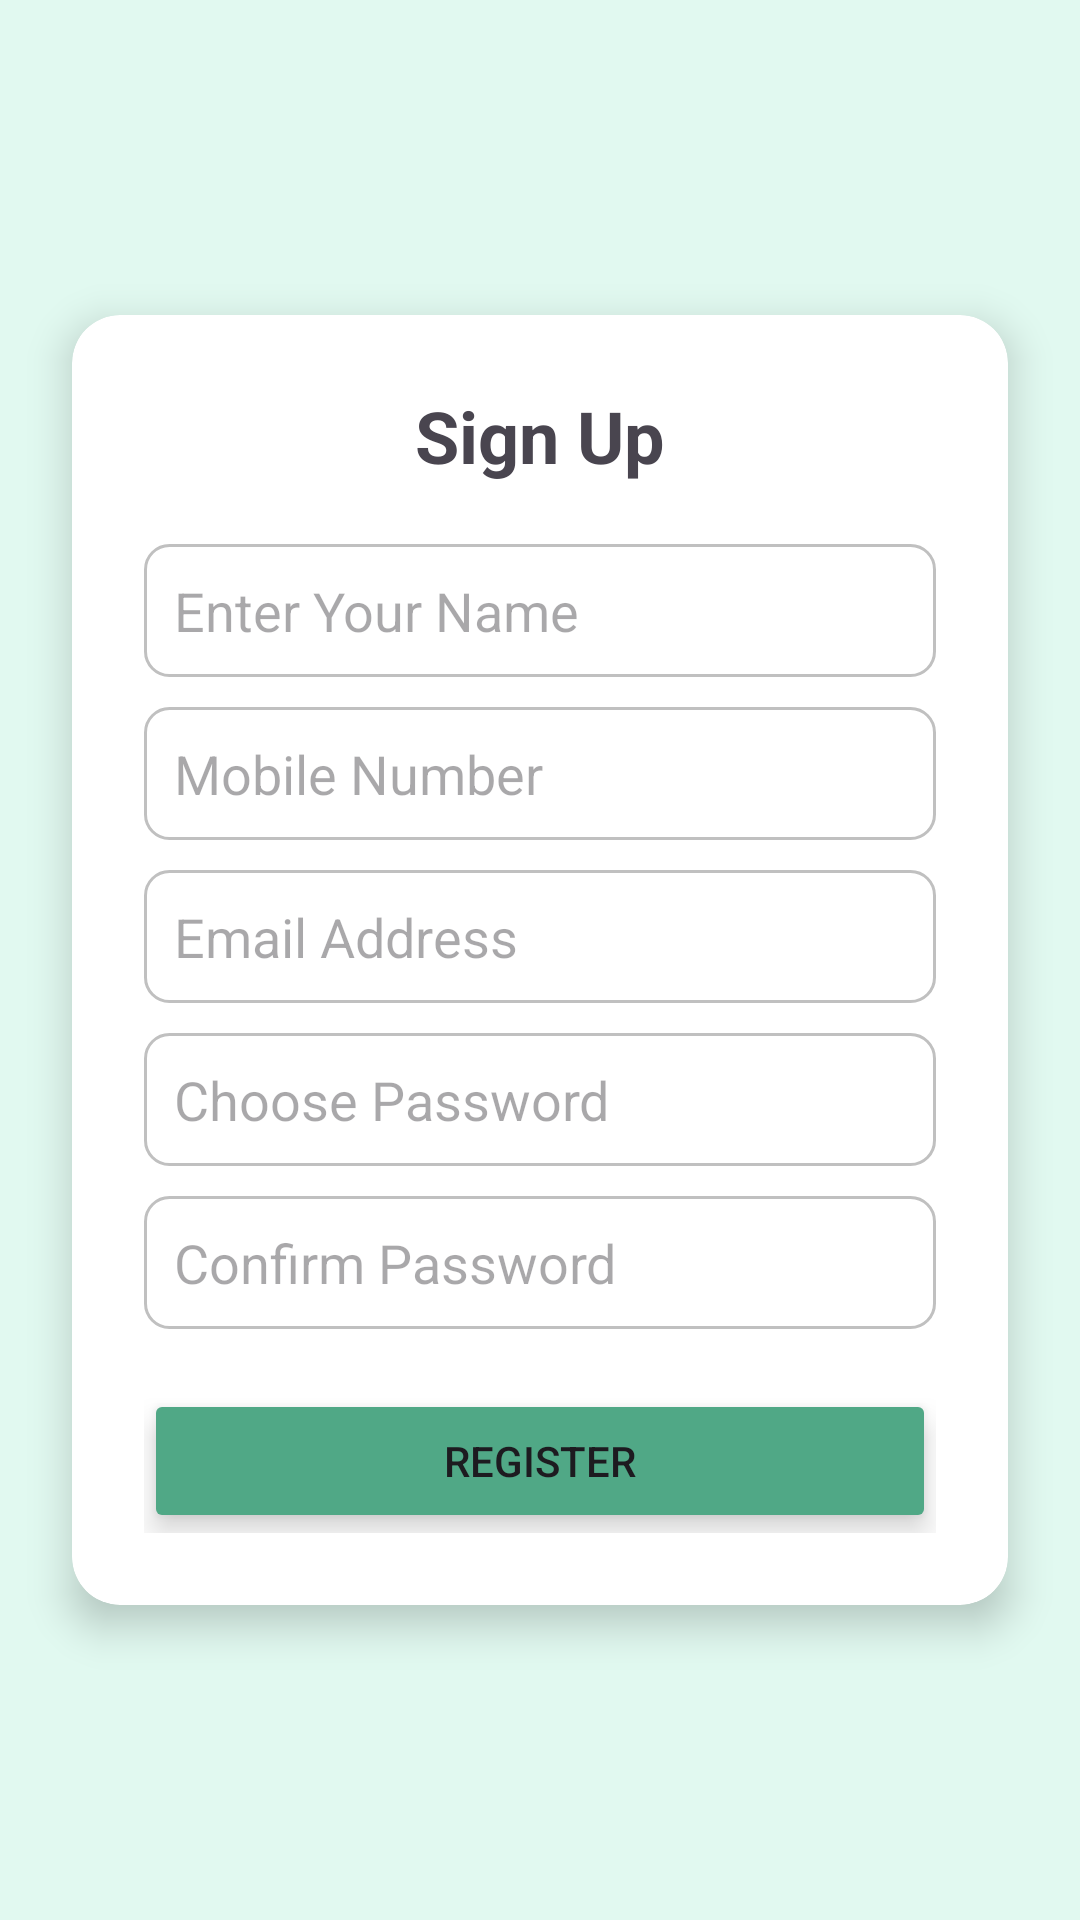

Layout XML and referenced resources for this Android screen:
<!-- AndroidManifest.xml: application theme Theme.LifeSync -->
<!-- res/layout/signup.xml -->
<?xml version="1.0" encoding="utf-8"?>
<LinearLayout
    xmlns:android="http://schemas.android.com/apk/res/android"
    xmlns:card_view="http://schemas.android.com/apk/res-auto"
    android:layout_width="match_parent"
    android:layout_height="match_parent"
    android:gravity="center"
    android:background="#E1F9F0">

    <androidx.cardview.widget.CardView
        android:layout_width="match_parent"
        android:layout_height="wrap_content"
        android:layout_margin="24dp"
        card_view:cardCornerRadius="16dp"
        card_view:cardElevation="8dp">

        <ScrollView
            android:layout_width="match_parent"
            android:layout_height="wrap_content">

            <LinearLayout
                android:layout_width="match_parent"
                android:layout_height="wrap_content"
                android:orientation="vertical"
                android:padding="24dp">

                <TextView
                    android:text="Sign Up"
                    android:textSize="24sp"
                    android:textStyle="bold"
                    android:layout_gravity="center"
                    android:layout_marginBottom="20dp"
                    android:layout_width="wrap_content"
                    android:layout_height="wrap_content"/>

                <EditText
                    android:id="@+id/etName"
                    android:hint="Enter Your Name"
                    android:layout_width="match_parent"
                    android:layout_height="wrap_content"
                    android:padding="10dp"
                    android:background="@drawable/edittext_glow" />

                <EditText
                    android:id="@+id/etMobile"
                    android:hint="Mobile Number"
                    android:inputType="phone"
                    android:layout_width="match_parent"
                    android:layout_height="wrap_content"
                    android:layout_marginTop="10dp"
                    android:padding="10dp"
                    android:background="@drawable/edittext_glow" />

                <EditText
                    android:id="@+id/etEmail"
                    android:hint="Email Address"
                    android:inputType="textEmailAddress"
                    android:layout_width="match_parent"
                    android:layout_height="wrap_content"
                    android:layout_marginTop="10dp"
                    android:padding="10dp"
                    android:background="@drawable/edittext_glow" />

                <EditText
                    android:id="@+id/etPassword"
                    android:hint="Choose Password"
                    android:inputType="textPassword"
                    android:layout_width="match_parent"
                    android:layout_height="wrap_content"
                    android:layout_marginTop="10dp"
                    android:padding="10dp"
                    android:background="@drawable/edittext_glow" />

                <EditText
                    android:id="@+id/etConfirmPassword"
                    android:hint="Confirm Password"
                    android:inputType="textPassword"
                    android:layout_width="match_parent"
                    android:layout_height="wrap_content"
                    android:layout_marginTop="10dp"
                    android:padding="10dp"
                    android:background="@drawable/edittext_glow" />

                <Button
                    android:id="@+id/btnRegister"
                    android:text="Register"
                    android:layout_width="match_parent"
                    android:layout_height="wrap_content"
                    android:layout_marginTop="20dp"
                    android:translationZ="4dp"
                    android:backgroundTint="#50A886"/>

            </LinearLayout>

        </ScrollView>

    </androidx.cardview.widget.CardView>

</LinearLayout>
<!-- resources referenced by this layout -->
<resources>
  <!-- drawable edittext_glow (drawable) -->
  <?xml version="1.0" encoding="utf-8"?>
  <selector xmlns:android="http://schemas.android.com/apk/res/android">
  
  
          <item android:state_focused="true">
              <shape android:shape="rectangle">
                  <corners android:radius="8dp" /> <solid android:color="#FFFFFF" />
  
                  <stroke
                      android:width="3dp"
                      android:color="#448AFF" /> </shape>
          </item>
  
          <item>
              <shape android:shape="rectangle">
                  <corners android:radius="8dp" />
                  <solid android:color="#FFFFFF" />
  
                  <stroke
                      android:width="1dp"
                      android:color="#C0C0C0" /> </shape>
          </item>
  
  </selector>
  <style name="Theme.LifeSync" parent="Base.Theme.LifeSync" />
  <style name="Base.Theme.LifeSync" parent="Theme.Material3.DayNight.NoActionBar">
          
          
      </style>
</resources>
